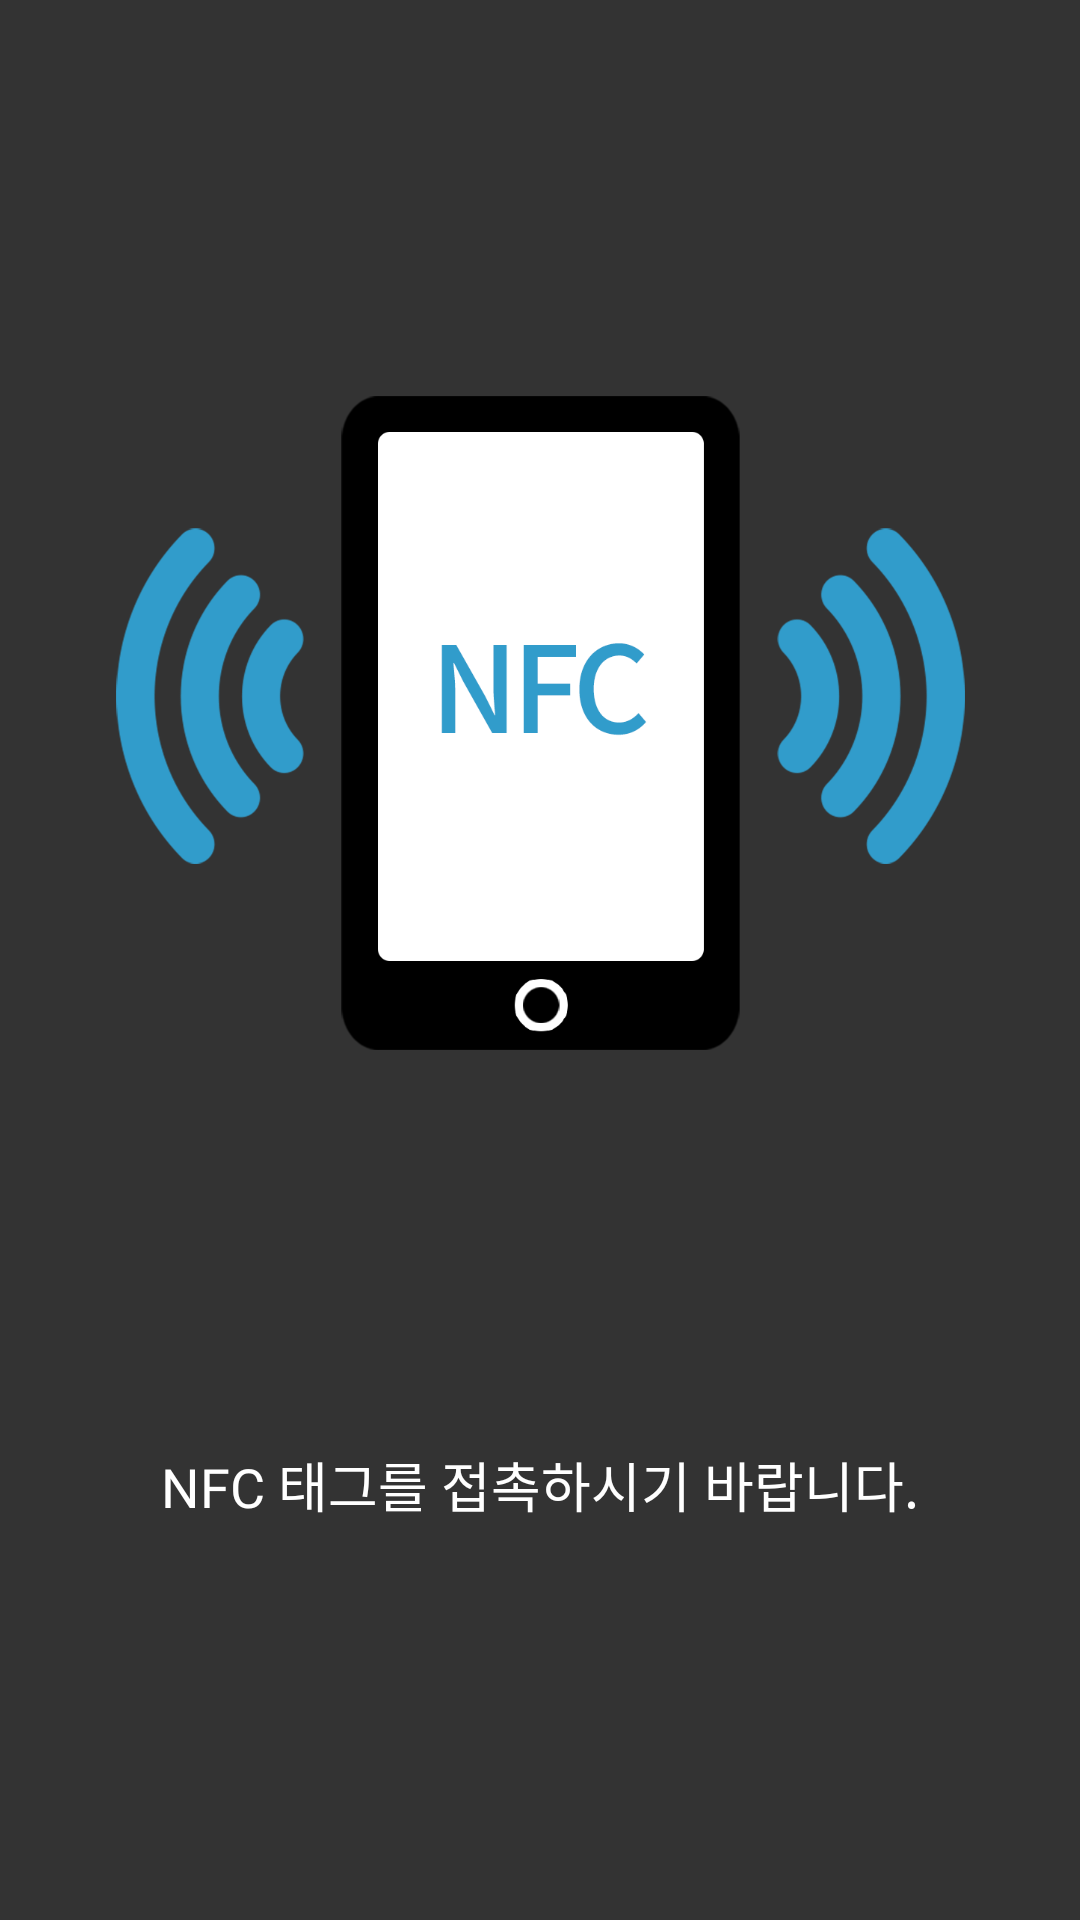

Produce the Android XML layout that renders to this screen, including the resource entries it uses.
<!-- AndroidManifest.xml: activity theme SETransTheme -->
<!-- res/layout/activity_receiver.xml -->
<?xml version="1.0" encoding="utf-8"?>
<layout
        xmlns:android="http://schemas.android.com/apk/res/android"
        xmlns:app="http://schemas.android.com/apk/res-auto">
    <data>
        <variable name="view"
                  type="com.seoul.culture.scene.patrol.ReceiverActivity"/>
    </data>
    <androidx.constraintlayout.widget.ConstraintLayout
            android:layout_width="match_parent"
            android:layout_height="match_parent"
            android:background="@color/color_patrol_nfc_bg">

        <Button
                android:id="@+id/btn_close"
                android:layout_width="30dp"
                android:layout_height="30dp"
                android:layout_marginTop="20dp"
                android:layout_marginRight="20dp"
                android:background="@drawable/icon_close"
                android:onClick="@{view::onClick}"
                app:layout_constraintEnd_toEndOf="parent"
                app:layout_constraintHorizontal_bias="1"
                app:layout_constraintStart_toStartOf="parent"
                app:layout_constraintTop_toTopOf="parent"/>

        <ImageView
                android:id="@+id/iv_nfc"
                android:layout_width="283dp"
                android:layout_height="218dp"
                android:src="@drawable/img_nfc_4"
                app:layout_constraintBottom_toTopOf="@id/tv_title"
                app:layout_constraintEnd_toEndOf="parent"
                app:layout_constraintStart_toStartOf="parent"
                app:layout_constraintTop_toTopOf="parent"/>

        <TextView
                android:id="@+id/tv_title"
                style="@style/TextViewStyle"
                android:layout_width="wrap_content"
                android:layout_height="wrap_content"
                android:text="@string/patrol_nfc_tag"
                android:textColor="@color/font_nfc"
                android:textSize="18dp"
                app:layout_constraintBottom_toBottomOf="parent"
                app:layout_constraintEnd_toEndOf="parent"
                app:layout_constraintStart_toStartOf="parent"
                app:layout_constraintTop_toBottomOf="@id/iv_nfc"/>

        
                
                
                
                
                
                
                
                
                
                
                

    </androidx.constraintlayout.widget.ConstraintLayout>
</layout>
<!-- resources referenced by this layout -->
<resources>
  <color name="color_patrol_nfc_bg">#CC000000</color>
  <color name="font_nfc">#ffffff</color>
  <!-- drawable img_nfc_4: png bitmap (drawable-xxxhdpi, 52033 bytes) -->
  <string name="patrol_nfc_tag">NFC 태그를 접촉하시기 바랍니다.</string>
  <style name="TextViewStyle" parent="@android:style/Widget.DeviceDefault.TextView">
          <item name="android:fontFamily">@font/font_family</item>
          <item name="android:textStyle">normal</item>
          <item name="android:includeFontPadding">false</item>
      </style>
  <style name="SETransTheme" parent="Theme.AppCompat.Light.DarkActionBar">
          <item name="colorPrimary">@color/colorPrimary</item>
          <item name="colorPrimaryDark">@color/colorPrimaryDark</item>
          <item name="colorAccent">@color/colorAccent</item>
          <item name="windowActionBar">false</item>
          <item name="windowNoTitle">true</item>
          <item name="android:windowIsTranslucent">true</item>
          <item name="android:windowBackground">@android:color/transparent</item>
      </style>
  <style name="Theme.AppCompat.Light.DarkActionBar" parent="Base.Theme.AppCompat.Light.DarkActionBar" />
  <color name="colorPrimary">#000000</color>
  <color name="colorPrimaryDark">#000000</color>
  <color name="colorAccent">#3877ec</color>
</resources>
